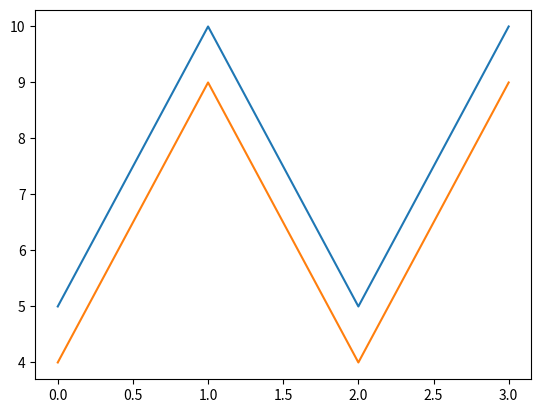

Write the Python code that produced this figure.
import numpy as np
import matplotlib.pyplot as matplot

#COVARIANZA -> valore numerico che indica 
# quanto due variabili varino insieme
    #valuta la dipendenza
x=np.array([5,10,5,10])
y=np.array([4,9,4,9])
#Covarianza = 1 -> discostano di 1

matplot.plot(x)
matplot.plot(y)
matplot.show()

#Matrice di covariaza -> cov(x,y)
    # una matrice C SIMMETRICA 2x2 in cui 
        #diagonale principale -> covarianza di x con se stessa
        #Valore C(ij) -> covarianza tra x e y -> in basso a destra
print("MATRICE DI COVARIANZA -> cov(x,y)")        
print(np.cov(x,y))
